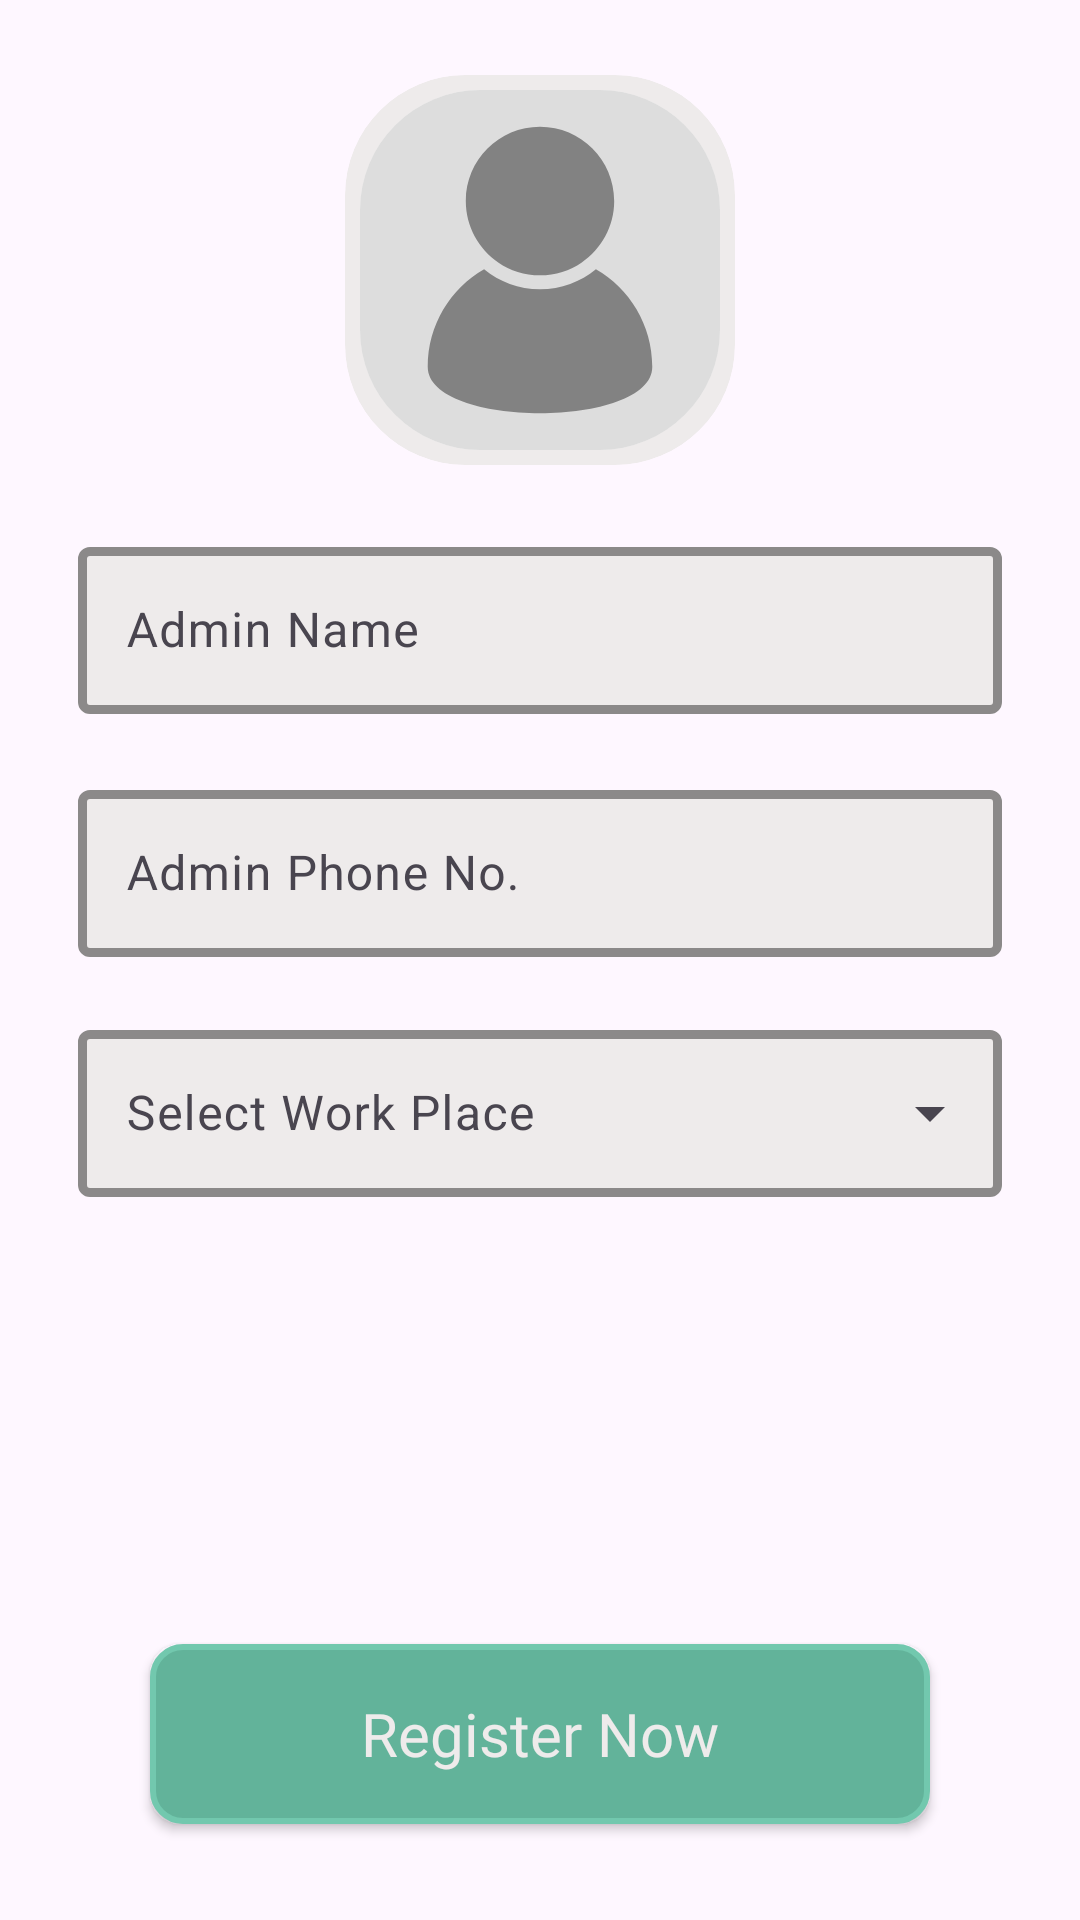

Layout XML and referenced resources for this Android screen:
<!-- AndroidManifest.xml: application theme Theme.DIUFoodieSellerAdmin -->
<!-- res/layout/fragment_admin_reg.xml -->
<?xml version="1.0" encoding="utf-8"?>
<LinearLayout xmlns:android="http://schemas.android.com/apk/res/android"
    xmlns:app="http://schemas.android.com/apk/res-auto"
    xmlns:tools="http://schemas.android.com/tools"
    android:id="@+id/sellerFragment"
    android:layout_width="match_parent"
    android:layout_height="match_parent"
    android:orientation="vertical"
    tools:context=".presentation.auth.AdminRegFragment"
    >

    <androidx.cardview.widget.CardView
        android:id="@+id/picCard"
        android:layout_width="wrap_content"
        android:layout_height="wrap_content"
        android:layout_gravity="center_horizontal"
        android:layout_marginTop="25dp"
        app:cardBackgroundColor="@color/whiteX"
        app:cardCornerRadius="40dp"
        app:cardElevation="0dp"
        app:contentPadding="5dp"
        >

        <androidx.cardview.widget.CardView
            android:layout_width="wrap_content"
            android:layout_height="wrap_content"
            app:cardCornerRadius="40dp"
            app:cardElevation="0dp"

            >
            <ImageView
                android:id="@+id/pic"
                android:layout_width="120dp"
                android:layout_height="120dp"
                android:layout_gravity="center"
                android:background="@color/whiteY"
                android:contentDescription="@string/logo"
                android:scaleType="centerCrop"
                android:src="@drawable/ic_profile"
                />
        </androidx.cardview.widget.CardView>
    </androidx.cardview.widget.CardView>



    <com.google.android.material.textfield.TextInputLayout
        style="@style/Widget.Material3.TextInputEditText.OutlinedBox"
        android:layout_width="match_parent"
        android:layout_height="wrap_content"
        android:layout_marginHorizontal="10dp"
        android:layout_marginTop="5dp"
        android:hint="Admin Name"
        app:boxBackgroundColor="@color/whiteX"
        app:boxStrokeColor="?colorPrimary"
        app:boxStrokeWidth="3dp"
        app:hintEnabled="true">

        <com.google.android.material.textfield.TextInputEditText
            android:id="@+id/adminNm"
            android:layout_width="match_parent"
            android:layout_height="wrap_content"
            android:inputType="text"
            android:maxLength="20"
            android:maxLines="1"
            android:textColor="@color/grayX" />
    </com.google.android.material.textfield.TextInputLayout>

    <com.google.android.material.textfield.TextInputLayout
        style="@style/Widget.Material3.TextInputEditText.OutlinedBox.Dense"
        android:layout_width="match_parent"
        android:layout_height="wrap_content"
        android:layout_marginHorizontal="10dp"
        android:translationY="-10dp"
        android:hint="Admin Phone No."
        app:boxBackgroundColor="@color/whiteX"
        app:boxStrokeColor="?colorPrimary"
        app:boxStrokeWidth="3dp"
        app:placeholderText="01xxx-xxxxxx"
        app:placeholderTextColor="@color/grayX">

        <com.google.android.material.textfield.TextInputEditText
            android:id="@+id/pnNo"
            android:layout_width="match_parent"
            android:layout_height="wrap_content"
            android:inputType="number"
            android:maxLength="14"
            android:maxLines="1"
            android:textColor="@color/grayX" />
    </com.google.android.material.textfield.TextInputLayout>

    <com.google.android.material.textfield.TextInputLayout
        style="@style/Widget.Material3.TextInputLayout.OutlinedBox.ExposedDropdownMenu"
        android:layout_width="match_parent"
        android:layout_height="wrap_content"
        android:translationY="-10dp"
        android:layout_marginHorizontal="26dp"
        android:layout_marginVertical="6dp"
        android:hint="Select Work Place"
        app:boxBackgroundColor="@color/whiteX"
        app:boxStrokeColor="?colorPrimary"
        app:boxStrokeWidth="3dp">

        <AutoCompleteTextView
            android:id="@+id/work"
            android:layout_width="match_parent"
            android:layout_height="wrap_content"
            android:inputType="none"
            android:labelFor="@id/loc"
            android:textColor="@color/grayX"
            app:simpleItems="@array/work" />

    </com.google.android.material.textfield.TextInputLayout>

    <LinearLayout
        android:layout_width="match_parent"
        android:layout_height="match_parent"
        android:gravity="center">

        <TextView
            android:id="@+id/btnRegister"
            android:layout_width="match_parent"
            android:layout_height="60dp"
            android:layout_marginHorizontal="50dp"
            android:layout_gravity="bottom"
            android:layout_marginBottom="16dp"
            android:background="@drawable/btn_tia_bg"
            android:clickable="true"
            android:focusable="true"
            android:elevation="2dp"
            android:fontFamily="@font/ubuntu_bold"
            android:gravity="center"
            android:text="Register Now"
            android:textColor="@color/whiteX"
            android:textSize="20sp" />
    </LinearLayout>


</LinearLayout>
<!-- resources referenced by this layout -->
<resources>
  <string-array name="work">
          <item>Teacher</item>
          <item>Student</item>
          <item>Employee</item>
      </string-array>
  <color name="grayX">#585858</color>
  <color name="whiteX">#EEEBEB</color>
  <color name="whiteY">#DDDDDD</color>
  <!-- drawable btn_tia_bg (drawable) -->
  <?xml version="1.0" encoding="utf-8"?>
  <ripple xmlns:android="http://schemas.android.com/apk/res/android"
  android:color="@color/ripple_material_dark">
  
  <item >
      <shape android:shape="rectangle"  >
          <corners android:radius="10dp" />
          <stroke android:width="2dp" android:color="@color/tia" />
          <solid android:color="@color/tiaX"/>
      </shape>
  </item>
  </ripple>
  <!-- drawable ic_profile (drawable) -->
  <vector xmlns:android="http://schemas.android.com/apk/res/android" xmlns:aapt="http://schemas.android.com/aapt"
      android:viewportWidth="4000"
      android:viewportHeight="4000"
      android:width="30dp"
      android:height="30dp">
    <path
        android:pathData="M2621.22 1991.46c-169.12 138.87 -385.42 222.2 -621.12 222.2c-235.89 0 -452.19 -83.32 -621.12 -222.2c-374.39 215.35 -626.45 619.41 -626.45 1082.25c0 688.84 2494.95 688.84 2494.95 0C3247.47 2610.87 2995.41 2206.81 2621.22 1991.46zM1535.73 1915.56c132.22 90.36 292.2 143.06 464.37 143.06c172.17 0 331.96 -52.7 464.17 -143.06c217.44 -148.38 360.12 -398.35 360.12 -681.43c0 -455.43 -369.06 -824.48 -824.29 -824.48c-455.43 0 -824.48 369.06 -824.48 824.48C1175.61 1517.2 1318.29 1766.98 1535.73 1915.56z"
        android:fillColor="@color/darkY" />
  </vector>
  <string name="logo">logo</string>
  <style name="Theme.DIUFoodieSellerAdmin" parent="Theme.Material3.Light.NoActionBar">
          
          <item name="colorPrimary">@color/tia</item>
          <item name="colorPrimaryVariant">@color/tiaX</item>
          <item name="colorOnPrimary">@color/white</item>
          
          <item name="colorSecondary">@color/teal_200</item>
          <item name="colorSecondaryVariant">@color/teal_700</item>
          <item name="colorOnSecondary">@color/black</item>
          
          <item name="android:statusBarColor">?attr/colorPrimaryVariant</item>
  
  
          
  
  
  
          <item name="android:textViewStyle">@font/ubuntu_regular</item>
          <item name="buttonStyle">@font/ubuntu_regular</item>
          <item name="android:textColorHint">@color/darkY</item>
  
  
          
  
      </style>
  <color name="tia">#72C8AE</color>
  <color name="tiaX">#62B39A</color>
  <color name="darkY">#828282</color>
  <color name="white">#FFFFFFFF</color>
  <color name="teal_200">#FF03DAC5</color>
  <color name="teal_700">#FF018786</color>
  <color name="black">#FF000000</color>
</resources>
